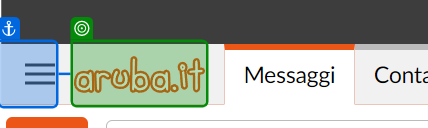
Workflow: Flowchart - Copy (1)

Step 1: check the element in window 'Messaggi - Aruba Webmail' (chrome.exe)

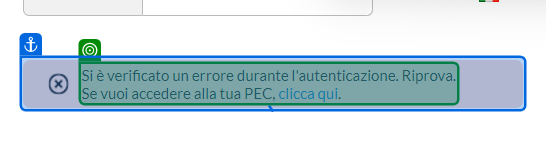
Step 2: check the element 'feedback-text' in window 'Webmail Aruba' (chrome.exe)
